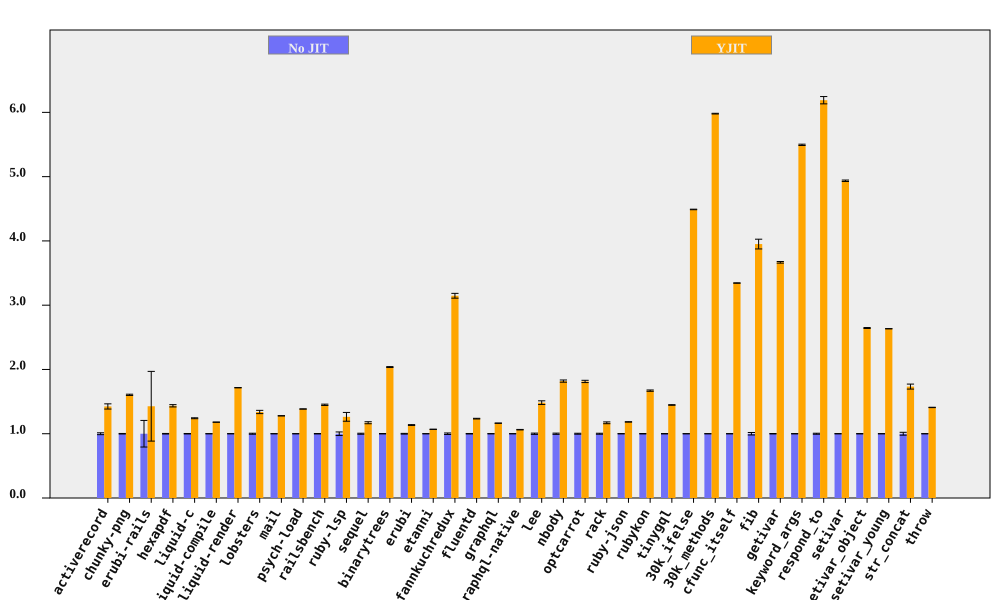

Values plotted in this chart, from the file beside it:
bench, No JIT (ms), No JIT RSD, YJIT (ms), YJIT RSD, YJIT spd, YJIT spd RSD, % in YJIT
activerecord, 206.6, 1.458, 145.1, 2.445, 1.425, 2.846, 99.96
chunky-png, 2429, 0.4304, 1513, 0.4302, 1.605, 0.6085, 99.99
erubi-rails, 65.87, 20.69, 46.14, 31.87, 1.428, 38, 97.24
hexapdf, 8350, 0.4519, 5820, 1.165, 1.435, 1.25, 94.09
liquid-c, 230.3, 0.3755, 185.6, 0.4357, 1.241, 0.5752, 99.74
liquid-compile, 205, 0.09006, 173.8, 0.0605, 1.18, 0.1085, 99.95
liquid-render, 550.7, 0.1007, 320.9, 0.09842, 1.716, 0.1408, 99.86
lobsters, 3097, 0.7804, 2314, 1.73, 1.338, 1.898, 98.44
mail, 465.8, 0.1129, 364.2, 0.1034, 1.279, 0.1531, 99.89
psych-load, 7193, 0.131, 5194, 0.06324, 1.385, 0.1454, 100
railsbench, 7409, 0.3385, 5110, 0.6269, 1.45, 0.7125, 99.47
ruby-lsp, 207.3, 2.783, 164.1, 4.645, 1.263, 5.415, 92.93
sequel, 227.5, 0.789, 194.2, 1.087, 1.171, 1.343, 99.91
binarytrees, 1051, 0.3138, 515.9, 0.1639, 2.037, 0.354, 100
erubi, 651.5, 0.5548, 573.8, 0.03897, 1.135, 0.5561, 99.99
etanni, 956.4, 0.1016, 894.7, 0.1182, 1.069, 0.1559, 99.98
fannkuchredux, 5616, 1.184, 1785, 0.04964, 3.147, 1.185, 90.92
fluentd, 5706, 0.3789, 4621, 0.1752, 1.235, 0.4174, 99.98
graphql, 10600, 0.1475, 9104, 0.1344, 1.164, 0.1996, 99.63
graphql-native, 1339, 0.07672, 1259, 0.3543, 1.063, 0.3625, 99.94
lee, 3507, 0.9703, 2364, 1.648, 1.484, 1.912, 99.98
nbody, 307.6, 0.947, 169.1, 0.0524, 1.819, 0.9484, 100
optcarrot, 16785, 0.7448, 9255, 0.615, 1.814, 0.9659, 99.5
rack, 464.5, 0.7591, 397, 0.9349, 1.17, 1.204, 99.74
ruby-json, 9986, 0.1961, 8435, 0.09766, 1.184, 0.2191, 100
rubykon, 34102, 0.3328, 20415, 0.5188, 1.67, 0.6163, 99.95
tinygql, 3014, 0.2505, 2082, 0.1935, 1.447, 0.3166, 99.99
30k_ifelse, 7927, 0.08942, 1766, 0.03401, 4.49, 0.09567, 99.99
30k_methods, 22007, 0.07715, 3680, 0.04646, 5.98, 0.09006, 99.99
cfunc_itself, 283.1, 0.0972, 84.66, 0.009856, 3.345, 0.0977, 100
fib, 577.1, 1.92, 146.1, 0.005913, 3.951, 1.92, 100
getivar, 244.1, 0.344, 66.57, 0.009832, 3.667, 0.3441, 97.88
keyword_args, 706.6, 0.187, 128.6, 0.008796, 5.495, 0.1872, 100
respond_to, 745.5, 0.7829, 120.4, 0.4787, 6.189, 0.9177, 100
setivar, 189, 0.2252, 38.29, 0.01384, 4.936, 0.2256, 98.73
setivar_object, 305, 0.2732, 115.3, 0.01213, 2.645, 0.2735, 95.69
setivar_young, 303.7, 0.06372, 115.3, 0.03844, 2.633, 0.07442, 95.69
str_concat, 169.4, 2.235, 97.73, 0.1779, 1.734, 2.242, 99.97
throw, 71.36, 0.1325, 50.64, 0.1519, 1.409, 0.2016, 99.99
